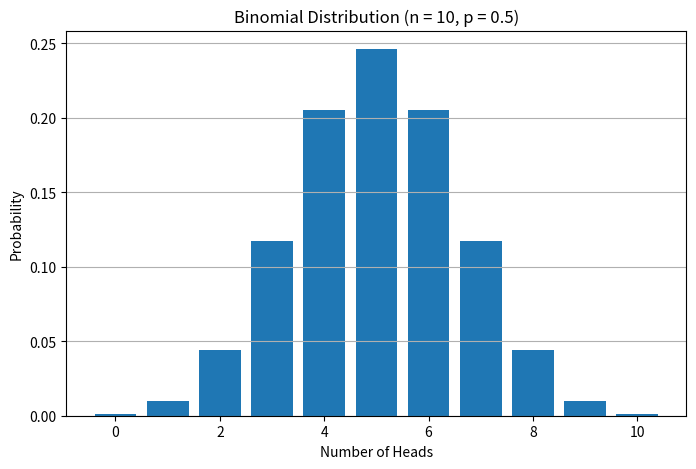

Write the Python code that produced this figure.
# -------------------------------------------------------------
# Assignment 24
#
# Question 24
# A fair coin is tossed 10 times.
#
# Model the number of heads as a Binomial
# random variable.
#
# Compute:
# 1. Probability of getting exactly 6 heads.
# 2. Probability of getting at most 3 heads.
#
# Plot the Probability Mass Function (PMF).
#
# Hint:
# Use scipy.stats.binom
# -------------------------------------------------------------

import numpy as np
import matplotlib.pyplot as plt

from scipy.stats import binom

# -------------------------------------------------------------
# Number of Trials
# -------------------------------------------------------------
n = 10

# -------------------------------------------------------------
# Probability of Head
# -------------------------------------------------------------
p = 0.5

# -------------------------------------------------------------
# Probability of Exactly 6 Heads
# -------------------------------------------------------------
exactly_6 = binom.pmf(6, n, p)

print("Probability of Exactly 6 Heads =")

print(exactly_6)

# -------------------------------------------------------------
# Probability of At Most 3 Heads
# -------------------------------------------------------------
at_most_3 = binom.cdf(3, n, p)

print("\nProbability of At Most 3 Heads =")

print(at_most_3)

# -------------------------------------------------------------
# Probability Mass Function
# -------------------------------------------------------------
x = np.arange(0, n + 1)

pmf = binom.pmf(x, n, p)

# -------------------------------------------------------------
# Plot PMF
# -------------------------------------------------------------
plt.figure(figsize=(8,5))

plt.bar(x, pmf)

plt.title("Binomial Distribution (n = 10, p = 0.5)")

plt.xlabel("Number of Heads")

plt.ylabel("Probability")

plt.grid(axis="y")

plt.show()
